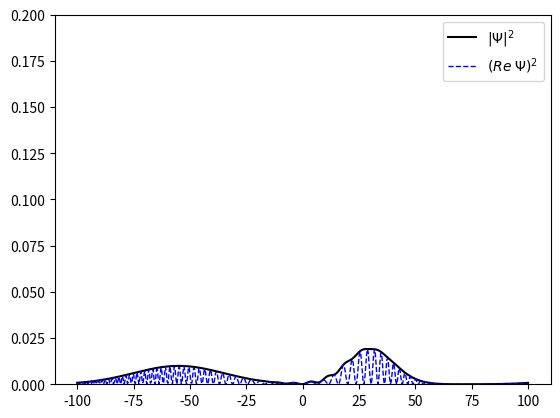

Recreate this plot in Python.
"""
 This script simulates the evolution of two Gaussian wave packets who meet. 
 It does so by solving the Schrödinger equation by approximating the kinetic 
 energy operator using the Fast Fourier transform. The two Gaussians have 
 their own sets of initial mean position, mean momentum, and momentum widths.
 The mean momenta should be such that the two waves travel towards each other, 
 and the mean position and widths should be such that they do not overlap 
 initially.

 Numerical inputs:
   L       - The extension of the spatial grid 
   N       - The number of grid points
   Tfinal  - The duration of the simulation
   dt      - The step size in time

 Physical inputs, wave 1:
   x01      - The mean position of the initial wave packet
   p02      - The mean momentum of the initial wave packet
   sigmaP1  - The momentum width of the initial, Gaussian wave packet
   tau1     - The time at which the Gaussian is narrowest (spatially)

 -Correspondingly for wave 2.    

 All inputs are hard coded initially.
"""   

# Import libraries  
import numpy as np
from matplotlib import pyplot as plt
from scipy import linalg

# Numerical grid parameters
L = 200
N = 512             # Should be 2**k, with k being an integer

# Numerical time parameters
Tfinal = 50
dt = 0.1

# Inputs for 1st Gaussian 
x01 = -20
p01 = 1
sigmaP1 = 0.2
tau1 = 0

# Inputs for 2nd Gaussian 
x02 = 20
p02 = -1.5
sigmaP2 = 0.4
tau2 = 0

# Set up grid
x = np.linspace(-L/2, L/2, N)
h = L/(N-1)

# Determine double derivative by means of the fast Fourier transform.
# Set up vector of k-values
k_max = np.pi/h
dk = 2*k_max/N
k = np.append(np.linspace(0, k_max-dk, int(N/2)), 
              np.linspace(-k_max, -dk, int(N/2)))
# Transform identity matrix
Tmat_FFT = np.fft.fft(np.identity(N, dtype=complex))
# Multiply by (ik)^2
Tmat_FFT = np.matmul(np.diag(-k**2), Tmat_FFT)
# Transform back to x-representation. 
# Transpose necessary as we want to transform columnwise
Tmat_FFT = np.fft.ifft(np.transpose(Tmat_FFT))
# Correct pre-factor
Tmat_FFT = -1/2*Tmat_FFT    

# Construct propagator, uses expm from the SciPy library
U_FFT = linalg.expm(-1j*Tmat_FFT*dt)

# Set up Gaussian - analytically
# Gaussian 1
InitialNorm1 = np.power(2/np.pi, 1/4) * np.sqrt(sigmaP1/(1-2j*sigmaP1**2*tau1))
Psi1 = InitialNorm1*np.exp(-sigmaP1**2*(x-x01)**2/(1-2j*sigmaP1**2*tau1)+
                           1j*p01*x)
# Gaussian 2
InitialNorm2 = np.power(2/np.pi, 1/4) * np.sqrt(sigmaP2/(1-2j*sigmaP2**2*tau2))
Psi2 = InitialNorm2*np.exp(-sigmaP2**2*(x-x02)**2/(1-2j*sigmaP2**2*tau2)+
                           1j*p02*x)
# Normalization - note: this requires negligible overlap
Psi0 = 1.0/np.sqrt(2)*(Psi1 + Psi2)

# Initiate plots
plt.ion()
fig = plt.figure(1)
plt.clf()
ax = fig.add_subplot()
ax.set(ylim=(0, .2))
# Absolute value
line1, = ax.plot(x, np.abs(Psi0)**2, '-', color='black', 
                 label = r'$|\Psi|^2$')
# Real part
line2, = ax.plot(x, np.real(Psi0)**2, '--', color='blue', linewidth = 1, 
                 label = r'$(Re \; \Psi)^2$')
plt.legend()

# Initiate wave functon and time
# Turn Psi0 into N \times 1 matrix (column vector)
Psi0 = np.matrix(Psi0)                 
Psi0 = Psi0.reshape(N,1)
Psi_FFT = Psi0
t = 0

# Iterate while time t is less than final time Tfinal
while t < Tfinal:
  # Update numerical wave function
  Psi_FFT = np.matmul(U_FFT, Psi_FFT)

  # Update data for plots
  line1.set_ydata(np.power(np.abs(Psi_FFT), 2))
  line2.set_ydata(np.power(np.real(Psi_FFT), 2))
  # Update plots
  fig.canvas.draw()
  #fig.canvas.flush_events()
  plt.pause(0.01)
  
  #Update time
  t = t+dt             
